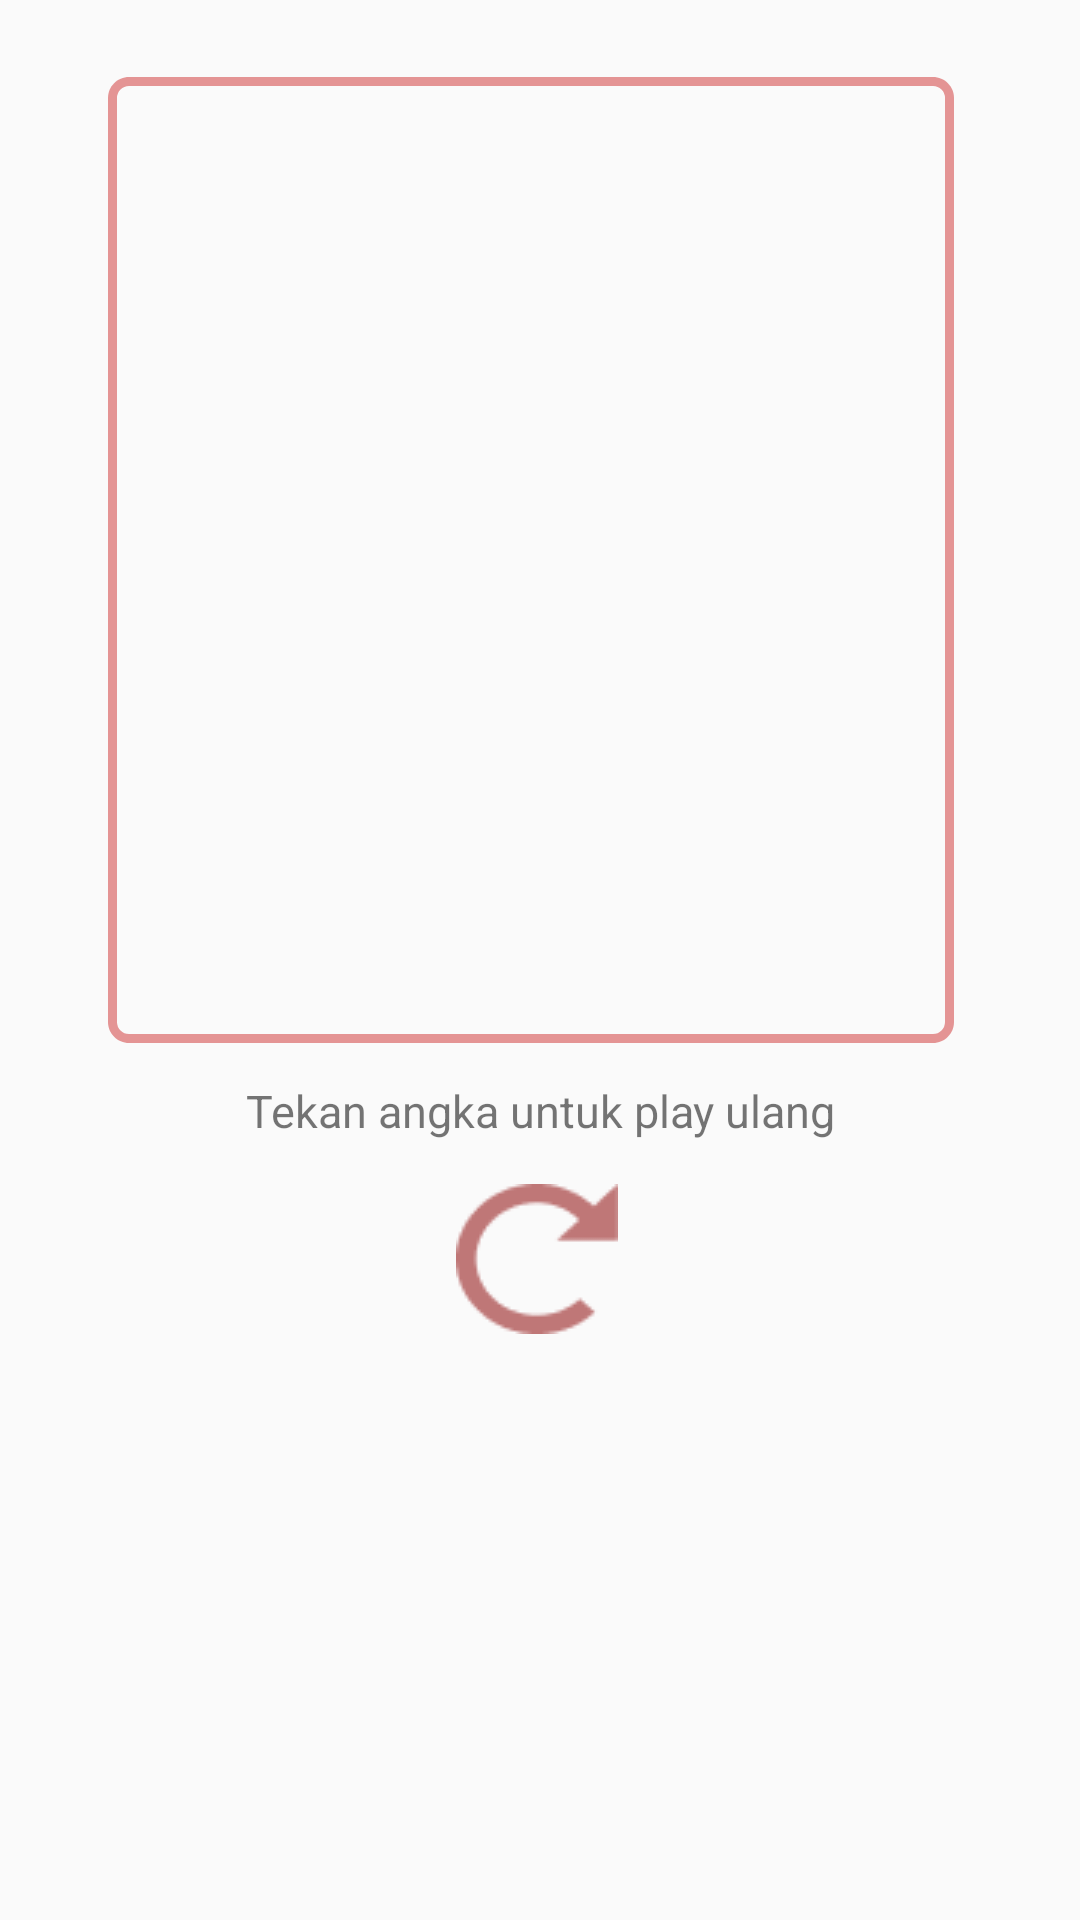

Write the Android layout XML for this screen, with the resource values it uses.
<!-- AndroidManifest.xml: application theme Theme.AppCompat.Light.NoActionBar -->
<!-- res/layout/fragment_tab1mengenalhuruf.xml -->
<?xml version="1.0" encoding="utf-8"?>
<androidx.constraintlayout.widget.ConstraintLayout xmlns:android="http://schemas.android.com/apk/res/android"
    xmlns:app="http://schemas.android.com/apk/res-auto"
    xmlns:tools="http://schemas.android.com/tools"
    android:layout_width="match_parent"
    android:layout_height="match_parent"
    android:layout_gravity="center"
    tools:context="Fragment_tab1mengenalhuruf">

    <View
        android:id="@+id/konten_huruf"
        android:layout_width="282dp"
        android:layout_height="322dp"
        android:background="@drawable/rectangle_5"
        app:layout_constraintBottom_toBottomOf="parent"
        app:layout_constraintEnd_toEndOf="parent"
        app:layout_constraintHorizontal_bias="0.461"
        app:layout_constraintStart_toStartOf="parent"
        app:layout_constraintTop_toTopOf="parent"
        app:layout_constraintVertical_bias="0.081" />

    <ImageView
        android:id="@+id/reload"
        android:layout_width="wrap_content"
        android:layout_height="wrap_content"
        android:src="@drawable/reload"
        app:layout_constraintBottom_toBottomOf="parent"
        app:layout_constraintEnd_toEndOf="@+id/next"
        app:layout_constraintHorizontal_bias="0.595"
        app:layout_constraintStart_toStartOf="parent"
        app:layout_constraintTop_toTopOf="parent"
        app:layout_constraintVertical_bias="0.669" />

    <ImageView
        android:id="@+id/back"
        android:layout_width="54dp"
        android:layout_height="48dp"
        android:src="@drawable/back"
        app:layout_constraintBottom_toBottomOf="parent"
        app:layout_constraintEnd_toEndOf="parent"
        app:layout_constraintHorizontal_bias="0.117"
        app:layout_constraintStart_toStartOf="parent"
        app:layout_constraintTop_toTopOf="parent"
        app:layout_constraintVertical_bias="0.27"
        android:visibility="gone"/>

    <ImageView
        android:id="@+id/next"
        android:layout_width="58dp"
        android:layout_height="48dp"
        android:src="@drawable/next"
        app:layout_constraintBottom_toBottomOf="parent"
        app:layout_constraintEnd_toEndOf="parent"
        app:layout_constraintHorizontal_bias="0.86"
        app:layout_constraintStart_toStartOf="parent"
        app:layout_constraintTop_toTopOf="parent"
        app:layout_constraintVertical_bias="0.27"
        android:visibility="gone" />

    <TextView
        android:layout_width="wrap_content"
        android:layout_height="wrap_content"
        android:text="Tekan angka untuk play ulang"
        android:textSize="15dp"
        app:layout_constraintBottom_toBottomOf="parent"
        app:layout_constraintEnd_toEndOf="parent"
        app:layout_constraintHorizontal_bias="0.503"
        app:layout_constraintStart_toStartOf="parent"
        app:layout_constraintTop_toTopOf="parent"
        app:layout_constraintVertical_bias="0.581"
        tools:ignore="MissingConstraints" />

    <ImageView
        android:id="@+id/gambar_huruf"
        android:layout_width="180dp"
        android:layout_height="138dp"
        app:layout_constraintBottom_toBottomOf="parent"
        app:layout_constraintEnd_toEndOf="parent"
        app:layout_constraintStart_toStartOf="parent"
        app:layout_constraintTop_toTopOf="parent"
        app:layout_constraintVertical_bias="0.221" />

</androidx.constraintlayout.widget.ConstraintLayout>
<!-- resources referenced by this layout -->
<resources>
  <!-- drawable back: png bitmap (drawable, 622 bytes) -->
  <!-- drawable next: png bitmap (drawable, 566 bytes) -->
  <!-- drawable rectangle_5 (drawable) -->
  <?xml version="1.0" encoding="utf-8"?>
      <vector xmlns:android="http://schemas.android.com/apk/res/android" android:width="282dp" android:height="322dp" android:viewportWidth="282" android:viewportHeight="322">
  
          <group>
  
              <clip-path
                  android:pathData="M7 0H275C278.866 0 282 3.13401 282 7V315C282 318.866 278.866 322 275 322H7C3.13401 322 0 318.866 0 315V7C0 3.13401 3.13401 0 7 0Z"
                  />
  
              <path
                  android:pathData="M7 0H275C278.866 0 282 3.13401 282 7V315C282 318.866 278.866 322 275 322H7C3.13401 322 0 318.866 0 315V7C0 3.13401 3.13401 0 7 0Z"
                  android:strokeWidth="6"
                  android:strokeColor="#E49494"
                  />
  
          </group>
      </vector>
  <!-- drawable reload: png bitmap (drawable, 1165 bytes) -->
</resources>
